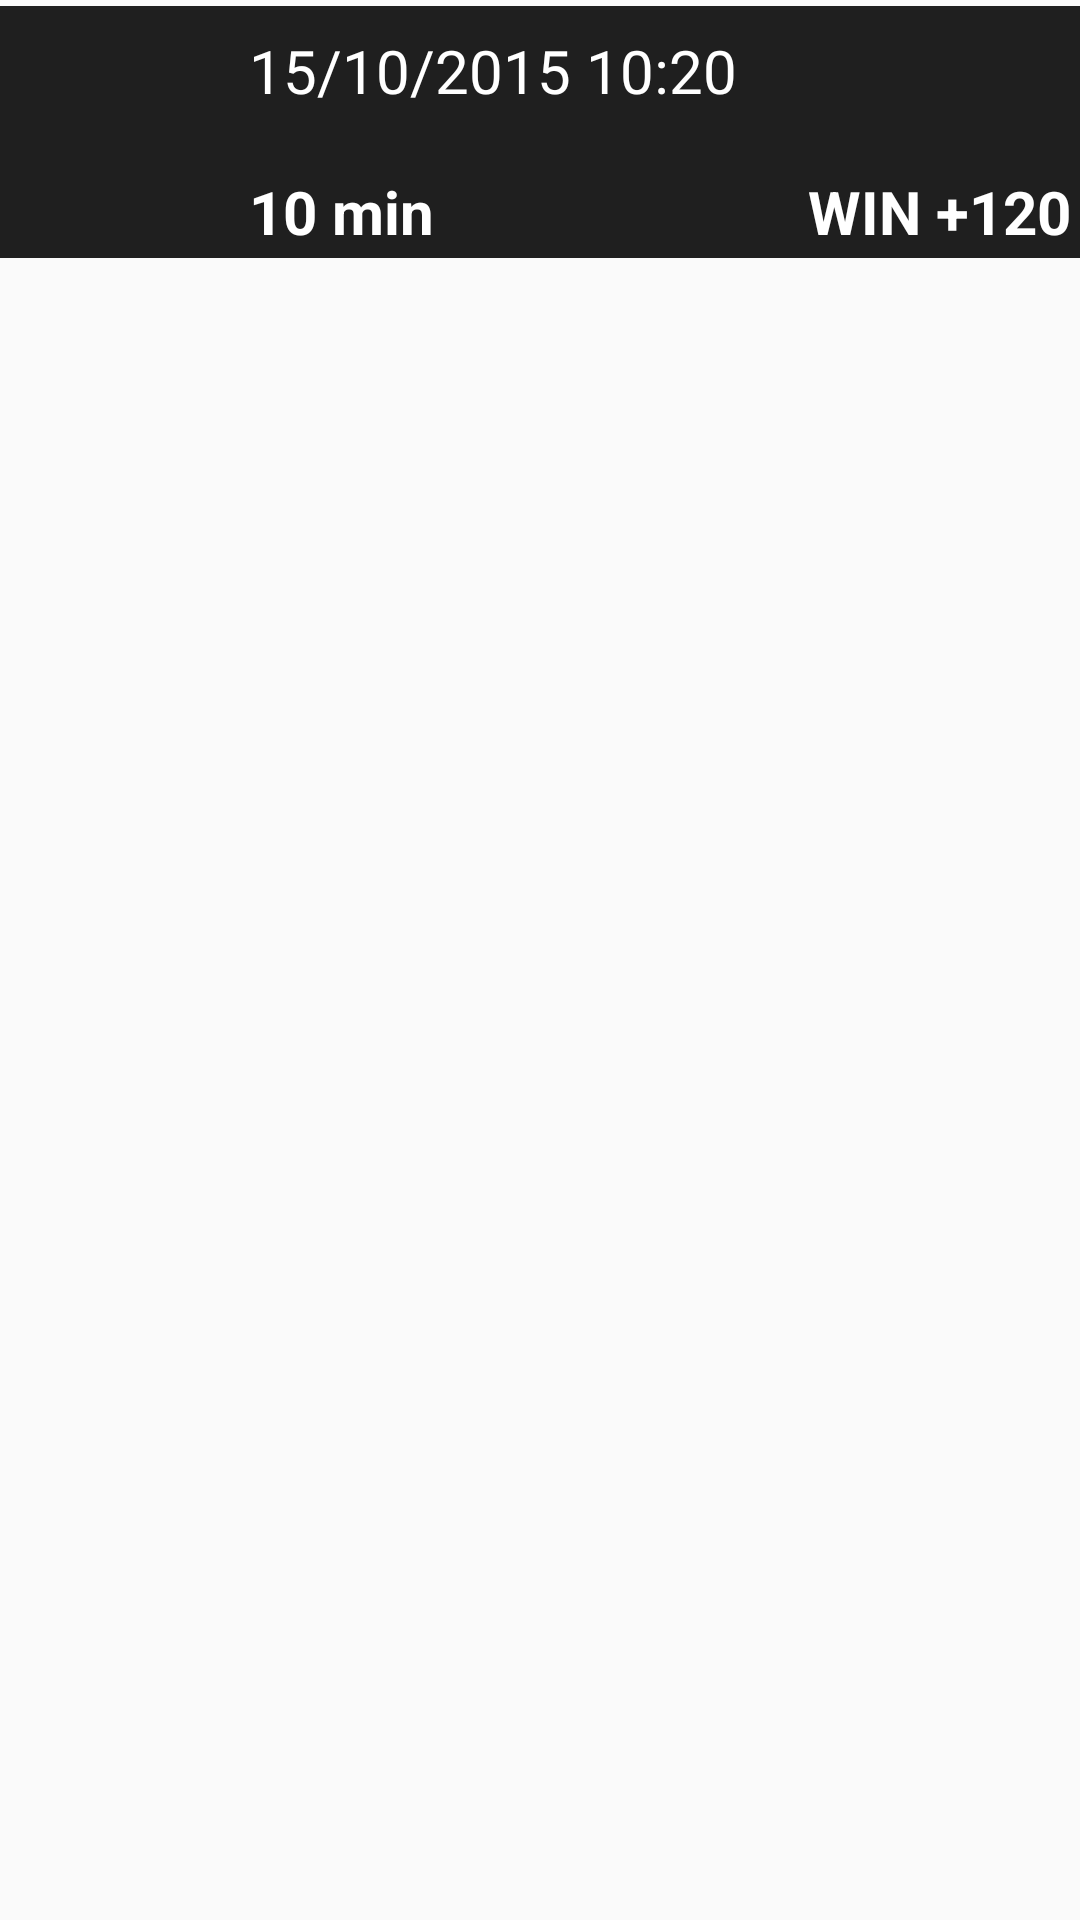

The Android layout XML behind this screen, and the referenced resources:
<!-- AndroidManifest.xml: application theme AppTheme -->
<!-- res/layout/match_in_history.xml -->
<?xml version="1.0" encoding="utf-8"?>
<FrameLayout xmlns:android="http://schemas.android.com/apk/res/android"
    android:layout_width="match_parent"
    android:layout_height="wrap_content">

    <LinearLayout
        android:id="@+id/ll_match"
        android:layout_width="match_parent"
        android:layout_height="wrap_content"
        android:layout_marginTop="2dp"
        android:layout_marginBottom="2dp"
        android:background="@color/colorItemBackground"
        android:baselineAligned="false"
        android:paddingTop="3dp"
        android:paddingStart="3dp"
        android:paddingLeft="3dp"
        android:paddingRight="3dp"
        android:paddingEnd="3dp"
        android:paddingBottom="6dp">

        <FrameLayout
            android:layout_width="wrap_content"
            android:layout_height="wrap_content">

            <ImageView
                android:id="@+id/imgv_result"
                android:layout_width="75dp"
                android:layout_height="75dp"
                android:scaleType="fitXY"/>
        </FrameLayout>

        <LinearLayout
            android:layout_width="wrap_content"
            android:layout_height="match_parent"
            android:layout_marginLeft="5dp"
            android:layout_marginStart="5dp"
            android:layout_weight="1"
            android:orientation="vertical">

            <TextView
                android:id="@+id/tv_date"
                android:layout_width="match_parent"
                android:layout_height="wrap_content"
                android:layout_marginBottom="20dp"
                android:layout_marginTop="5dp"
                android:text="15/10/2015 10:20"
                android:maxLength="20"
                android:textColor="@color/colorWhite"
                android:textSize="20sp" />

            <LinearLayout
                android:layout_width="match_parent"
                android:layout_height="match_parent"
                android:orientation="horizontal">

                <TextView
                    android:id="@+id/tv_duration"
                    android:layout_width="0dp"
                    android:layout_height="wrap_content"
                    android:layout_weight="1"
                    android:text="10 min"
                    android:textColor="@color/colorWhite"
                    android:textSize="20sp"
                    android:textStyle="bold" />

                <TextView
                    android:id="@+id/tv_result"
                    android:layout_width="wrap_content"
                    android:layout_height="wrap_content"
                    android:text="WIN +120"
                    android:textColor="@color/colorWhite"
                    android:textSize="20sp"
                    android:textStyle="bold" />
            </LinearLayout>
        </LinearLayout>

    </LinearLayout>
</FrameLayout>
<!-- resources referenced by this layout -->
<resources>
  <color name="colorItemBackground">#1f1f1f</color>
  <color name="colorWhite">#ffffff</color>
  <style name="AppTheme" parent="Theme.AppCompat.Light.DarkActionBar">
          
          <item name="android:windowNoTitle">true</item>
          <item name="colorPrimary">@color/colorPrimary</item>
          <item name="colorPrimaryDark">@color/colorPrimaryDark</item>
          <item name="colorAccent">@color/colorAccent</item>
      </style>
  <color name="colorPrimary">#3F51B5</color>
  <color name="colorPrimaryDark">#303f9f</color>
  <color name="colorAccent">#ff4081</color>
</resources>
